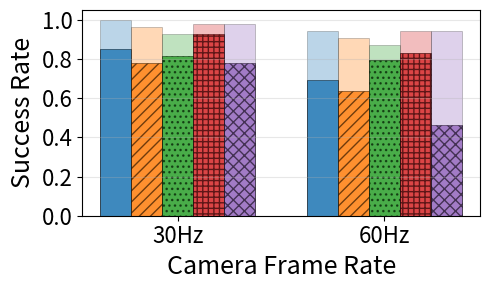

The script that saved this image:
import matplotlib.pyplot as plt
import numpy as np

# Data
frame_rate = ['30Hz', '60Hz']
algorithms = ['SORT', 'UCMCTrack', 'SiamRPN', 'DaSiamRPN', 'KCF']
success_rates = [
    85.2, 69.2,
    77.8, 63.6,
    81.5, 79.6,
    92.6, 83.3,
    77.8, 46.3,
]
parentheses_values = [
    100, 94.2,
    96.3, 90.9,
    92.6, 87.0,
    98.1, 94.4,
    98.1, 94.4,
]

# Reshape data for plotting
success_rates = np.array(success_rates).reshape(5, 2) / 100  # Convert to 0-1 scale
parentheses_values = np.array(parentheses_values).reshape(5, 2) / 100  # Convert to 0-1 scale

# Create the bar plot
plt.figure(figsize=(5, 3))

# Set up bar positions
x = np.arange(len(frame_rate)) * 0.8
width = 0.12  # Same width as other plots
colors = ['#1f77b4', '#ff7f0e', '#2ca02c', '#d62728', '#9467bd']  # Match algorithm order
hatches = ['', '///', '...', '+++', 'xxx']  # Different textures for each algorithm

# Create bars for each algorithm
for i, algorithm in enumerate(algorithms):
    # Main bars (success rates)
    plt.bar(x + i * width, success_rates[i], width, label=algorithm, 
            color=colors[i], alpha=0.8, hatch=hatches[i], edgecolor='black', linewidth=0.5)
    
    # Extended bars for parentheses values (shallower color)
    plt.bar(x + i * width, parentheses_values[i], width, 
            color=colors[i], alpha=0.3, edgecolor='black', linewidth=0.5)

# Customize the plot
plt.xlabel('Camera Frame Rate', fontsize=18)
plt.ylabel('Success Rate', fontsize=18)

# Add legend for algorithms and extended bars
from matplotlib.lines import Line2D
legend_elements = [plt.Rectangle((0,0),1,1, facecolor=colors[i], alpha=0.8, 
                                hatch=hatches[i], edgecolor='black', label=alg)
                  for i, alg in enumerate(algorithms)]
legend_elements.append(plt.Rectangle((0,0),1,1, facecolor='gray', alpha=0.3, 
                                   edgecolor='black', label='Extended'))

# plt.legend(handles=legend_elements, fontsize=13, loc='lower left')
plt.grid(True, alpha=0.3, axis='y')
plt.ylim(0.0, 1.05)

# Set x-axis labels
plt.xticks(x + width * 2, frame_rate, fontsize=16)
plt.yticks(fontsize=16)

plt.tight_layout()
plt.show()
